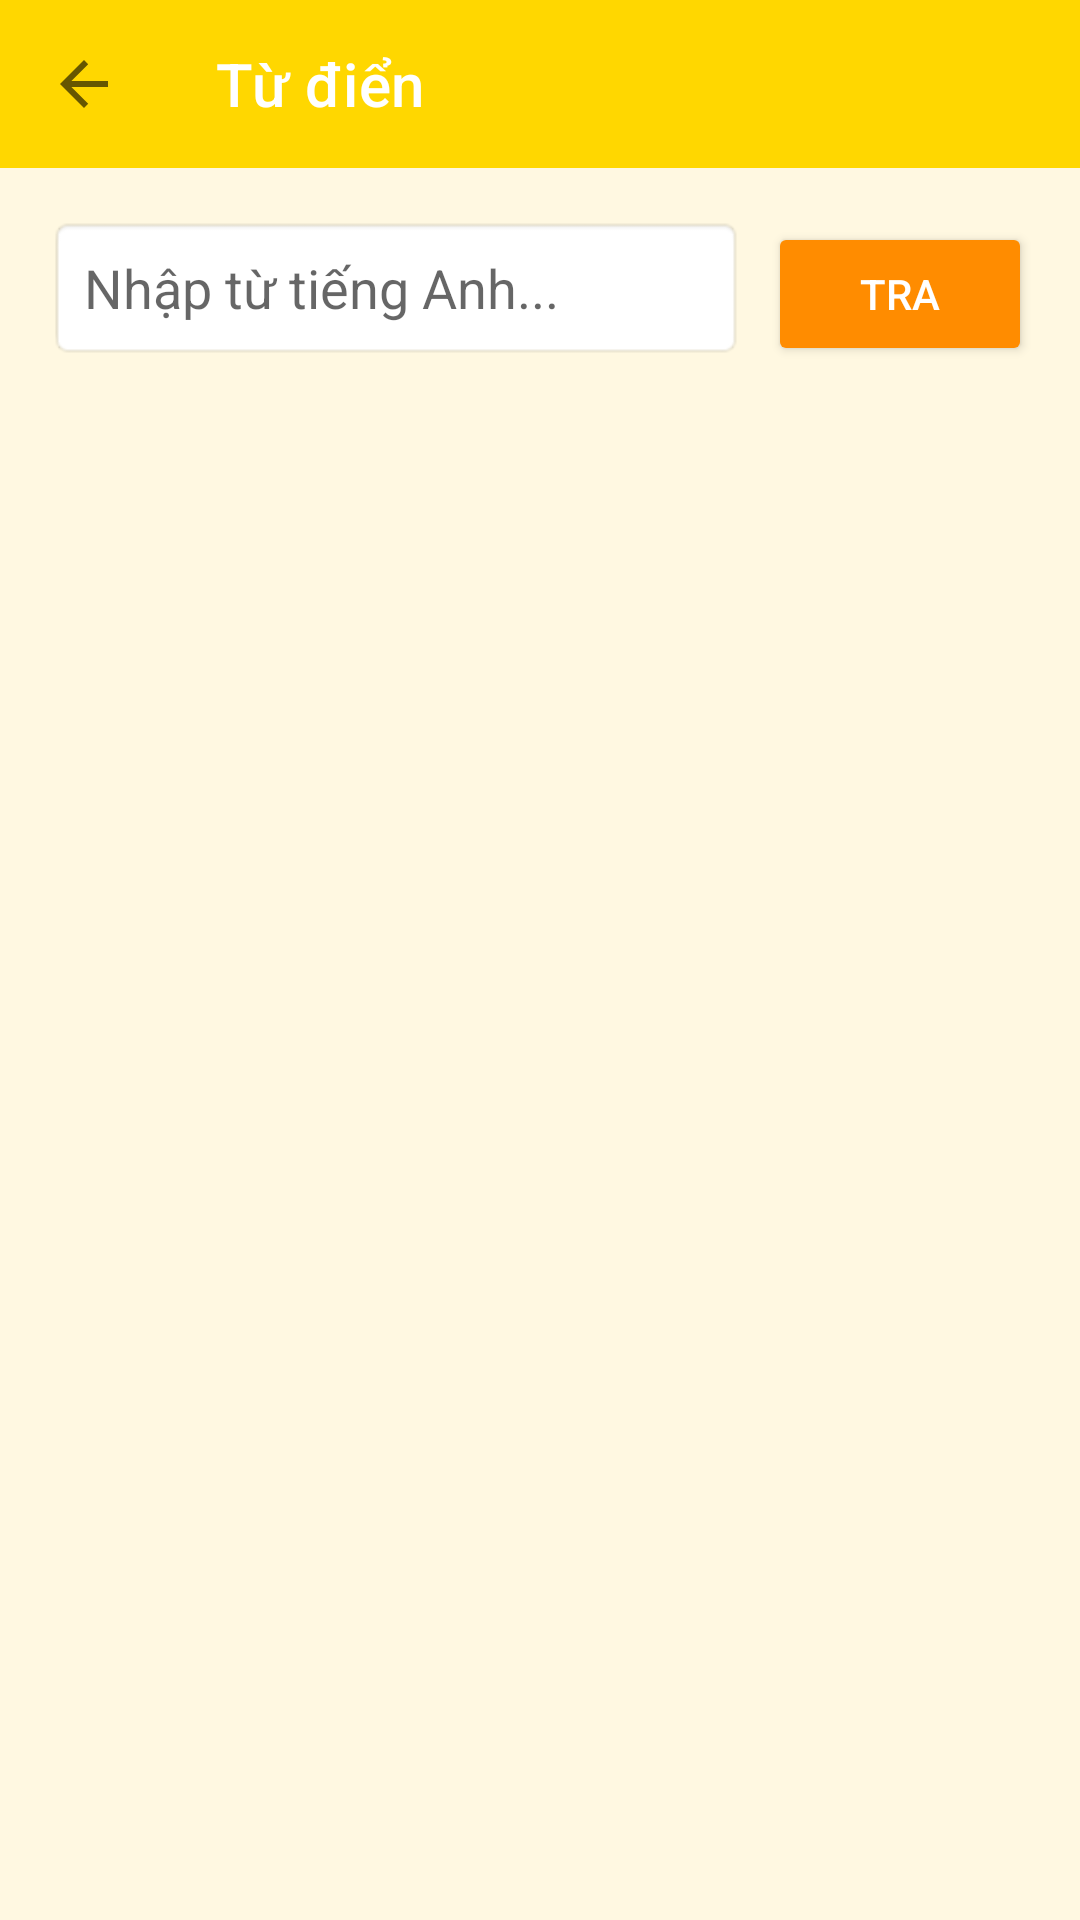

Layout XML and referenced resources for this Android screen:
<!-- AndroidManifest.xml: application theme Theme.Sunflower -->
<!-- res/layout/activity_dictionary.xml -->
<?xml version="1.0" encoding="utf-8"?>
<LinearLayout xmlns:android="http://schemas.android.com/apk/res/android"
    xmlns:app="http://schemas.android.com/apk/res-auto"
    android:layout_width="match_parent"
    android:layout_height="match_parent"
    android:orientation="vertical"
    android:background="#FFF8E1">

    <androidx.appcompat.widget.Toolbar
        android:id="@+id/toolbar"
        android:layout_width="match_parent"
        android:layout_height="?attr/actionBarSize"
        android:background="@color/sunflower_yellow"
        app:title="Từ điển"
        app:titleTextColor="@android:color/white"
        app:navigationIcon="?attr/homeAsUpIndicator" />

    <LinearLayout
        android:layout_width="match_parent"
        android:layout_height="wrap_content"
        android:orientation="horizontal"
        android:padding="16dp">

        <EditText
            android:id="@+id/etSearch"
            android:layout_width="0dp"
            android:layout_height="48dp"
            android:layout_weight="1"
            android:hint="Nhập từ tiếng Anh..."
            android:imeOptions="actionSearch"
            android:inputType="text"
            android:background="@android:drawable/editbox_background"
            android:padding="12dp" />

        <Button
            android:id="@+id/btnSearch"
            android:layout_width="wrap_content"
            android:layout_height="48dp"
            android:text="Tra"
            android:backgroundTint="@color/sunflower_orange"
            android:textColor="@android:color/white"
            android:layout_marginStart="8dp" />

    </LinearLayout>

    <ProgressBar
        android:id="@+id/progressBar"
        android:layout_width="wrap_content"
        android:layout_height="wrap_content"
        android:layout_gravity="center"
        android:visibility="gone"
        android:layout_marginTop="32dp" />

    <ScrollView
        android:layout_width="match_parent"
        android:layout_height="match_parent">

        <LinearLayout
            android:id="@+id/layoutResult"
            android:layout_width="match_parent"
            android:layout_height="wrap_content"
            android:orientation="vertical"
            android:padding="16dp"
            android:visibility="gone">

            
            <LinearLayout
                android:layout_width="match_parent"
                android:layout_height="wrap_content"
                android:orientation="horizontal"
                android:gravity="center_vertical">

                <TextView
                    android:id="@+id/tvWord"
                    android:layout_width="0dp"
                    android:layout_height="wrap_content"
                    android:layout_weight="1"
                    android:text="Word"
                    android:textSize="28sp"
                    android:textStyle="bold"
                    android:textColor="#5D4037" />

                <ImageButton
                    android:id="@+id/btnSpeak"
                    android:layout_width="48dp"
                    android:layout_height="48dp"
                    android:src="@drawable/ic_speaker"
                    android:background="?attr/selectableItemBackgroundBorderless"
                    android:tint="@color/sunflower_orange" />

            </LinearLayout>

            
            <TextView
                android:id="@+id/tvPhonetic"
                android:layout_width="wrap_content"
                android:layout_height="wrap_content"
                android:text="/.../"
                android:textSize="14sp"
                android:textColor="#795548"
                android:layout_marginBottom="16dp" />

            
            <TextView
                android:layout_width="match_parent"
                android:layout_height="wrap_content"
                android:text="Nghĩa"
                android:textSize="16sp"
                android:textStyle="bold"
                android:textColor="#5D4037"
                android:layout_marginTop="8dp" />

            <TextView
                android:id="@+id/tvMeaning"
                android:layout_width="match_parent"
                android:layout_height="wrap_content"
                android:text="..."
                android:textSize="14sp"
                android:layout_marginBottom="12dp" />

            
            <TextView
                android:layout_width="match_parent"
                android:layout_height="wrap_content"
                android:text="Ví dụ"
                android:textSize="16sp"
                android:textStyle="bold"
                android:textColor="#5D4037" />

            <TextView
                android:id="@+id/tvExample"
                android:layout_width="match_parent"
                android:layout_height="wrap_content"
                android:text="..."
                android:textSize="14sp"
                android:textStyle="italic" />

        </LinearLayout>
    </ScrollView>

</LinearLayout>
<!-- resources referenced by this layout -->
<resources>
  <color name="sunflower_orange">#FF8C00</color>
  <color name="sunflower_yellow">#FFD700</color>
  <!-- drawable ic_speaker (drawable) -->
  <vector xmlns:android="http://schemas.android.com/apk/res/android"
      android:width="24dp"
      android:height="24dp"
      android:viewportWidth="24"
      android:viewportHeight="24">
      <path
          android:fillColor="#FF000000"
          android:pathData="M3,9v6h4l5,5V4L7,9H3z M16.5,12c0,-1.77 -1.02,-3.29 -2.5,-4.03v8.05c1.48,-0.73 2.5,-2.25 2.5,-4.02zM14,3.23v2.06c2.89,0.86 5,3.54 5,6.71s-2.11,5.85 -5,6.71v2.06c4.01,-0.91 7,-4.49 7,-8.77 0,-4.28 -2.99,-7.86 -7,-8.77z"/>
  </vector>
  <style name="Theme.Sunflower" parent="Theme.MaterialComponents.DayNight.NoActionBar">
          <item name="colorPrimary">@color/sunflower_yellow</item>
          <item name="colorPrimaryVariant">@color/sunflower_orange</item>
          <item name="colorOnPrimary">@color/white</item>
          <item name="colorSecondary">@color/sunflower_brown</item>
          <item name="colorSecondaryVariant">@color/sunflower_brown</item>
          <item name="colorOnSecondary">@color/white</item>
          <item name="android:statusBarColor">@color/sunflower_yellow</item>
      </style>
  <color name="white">#FFFFFFFF</color>
  <color name="sunflower_brown">#8B4513</color>
</resources>
